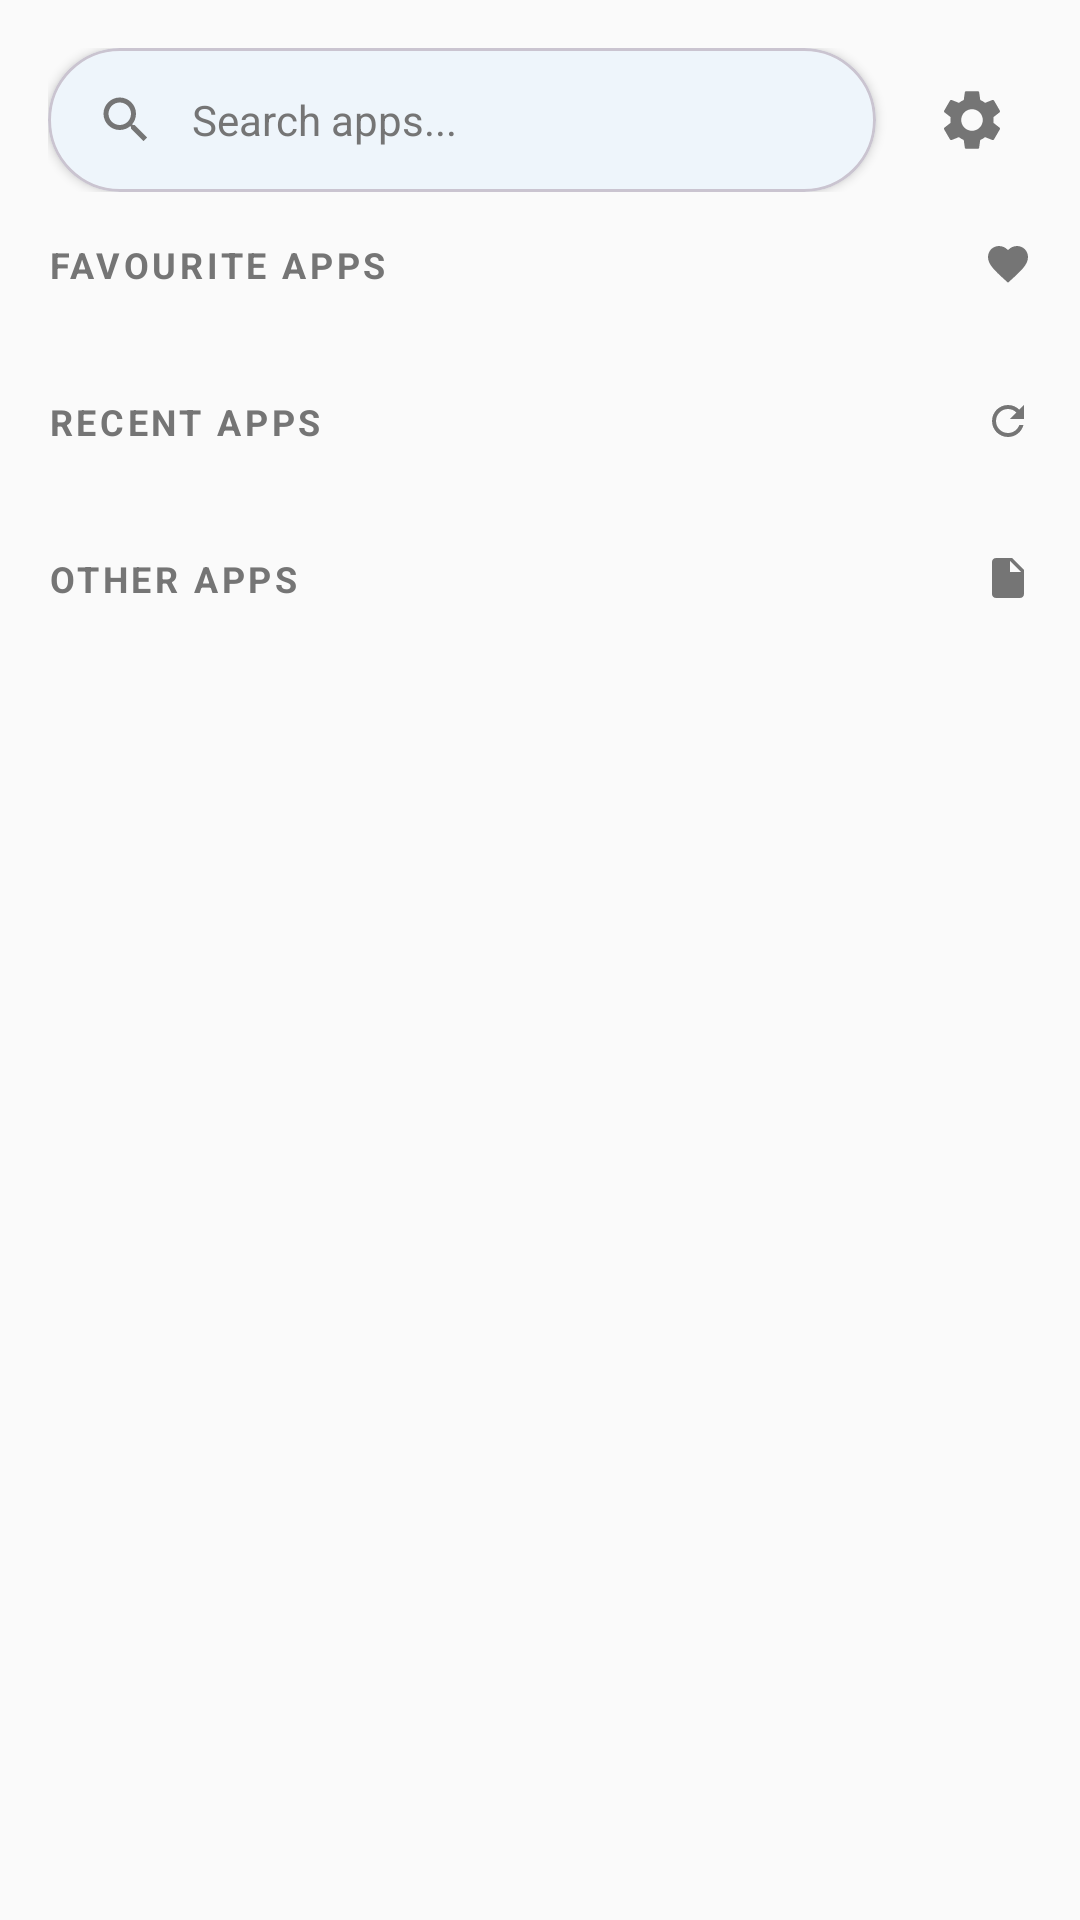

The Android layout XML behind this screen, and the referenced resources:
<!-- AndroidManifest.xml: activity theme Theme.FastAppDrawer.NoActionBar -->
<!-- res/layout/activity_main.xml -->
<?xml version="1.0" encoding="utf-8"?>
<LinearLayout xmlns:android="http://schemas.android.com/apk/res/android"
    xmlns:app="http://schemas.android.com/apk/res-auto"
    android:layout_width="match_parent"
    android:layout_height="match_parent"
    android:orientation="vertical"
    android:background="@color/background">

    
    <LinearLayout
        android:layout_width="match_parent"
        android:layout_height="wrap_content"
        android:orientation="horizontal"
        android:padding="16dp"
        android:gravity="center_vertical">

        <com.google.android.material.card.MaterialCardView
            android:layout_width="0dp"
            android:layout_height="48dp"
            android:layout_weight="1"
            android:layout_marginEnd="12dp"
            app:cardCornerRadius="24dp"
            app:cardElevation="2dp"
            app:cardBackgroundColor="@color/surface">

            <LinearLayout
                android:layout_width="match_parent"
                android:layout_height="match_parent"
                android:orientation="horizontal"
                android:gravity="center_vertical"
                android:paddingStart="16dp"
                android:paddingEnd="16dp">

                <ImageView
                    android:layout_width="20dp"
                    android:layout_height="20dp"
                    android:src="@drawable/ic_search"
                    android:layout_marginEnd="12dp"
                    app:tint="@color/text_secondary" />

                <EditText
                    android:id="@+id/searchEditText"
                    android:layout_width="0dp"
                    android:layout_height="match_parent"
                    android:layout_weight="1"
                    android:background="@android:color/transparent"
                    android:hint="@string/search_apps"
                    android:imeOptions="actionSearch"
                    android:inputType="text"
                    android:singleLine="true"
                    android:textColor="@color/text_primary"
                    android:textColorHint="@color/text_secondary"
                    android:textSize="14sp" />

            </LinearLayout>

        </com.google.android.material.card.MaterialCardView>

        <ImageView
            android:id="@+id/settingsIcon"
            android:layout_width="40dp"
            android:layout_height="40dp"
            android:src="@drawable/ic_settings"
            android:background="?attr/selectableItemBackgroundBorderless"
            android:padding="8dp"
            app:tint="@color/text_secondary" />

    </LinearLayout>

    <androidx.core.widget.NestedScrollView
        android:layout_width="match_parent"
        android:layout_height="0dp"
        android:layout_weight="1"
        android:fillViewport="true">

        <LinearLayout
            android:layout_width="match_parent"
            android:layout_height="wrap_content"
            android:orientation="vertical"
            android:paddingStart="16dp"
            android:paddingEnd="16dp">

            
            <LinearLayout
                android:id="@+id/favoriteSection"
                android:layout_width="match_parent"
                android:layout_height="wrap_content"
                android:orientation="vertical"
                android:layout_marginBottom="24dp">

                <LinearLayout
                    android:layout_width="match_parent"
                    android:layout_height="wrap_content"
                    android:orientation="horizontal"
                    android:gravity="center_vertical"
                    android:layout_marginBottom="12dp">

                    <TextView
                        android:layout_width="0dp"
                        android:layout_height="wrap_content"
                        android:layout_weight="1"
                        android:text="FAVOURITE APPS"
                        android:textColor="@color/text_secondary"
                        android:textSize="12sp"
                        android:textStyle="bold"
                        android:letterSpacing="0.1" />

                    <ImageView
                        android:layout_width="16dp"
                        android:layout_height="16dp"
                        android:src="@drawable/ic_favorite"
                        app:tint="@color/text_secondary" />

                </LinearLayout>

                <androidx.recyclerview.widget.RecyclerView
                    android:id="@+id/favoriteAppsRecyclerView"
                    android:layout_width="match_parent"
                    android:layout_height="wrap_content"
                    android:nestedScrollingEnabled="false" />

            </LinearLayout>

            
            <LinearLayout
                android:id="@+id/recentSection"
                android:layout_width="match_parent"
                android:layout_height="wrap_content"
                android:orientation="vertical"
                android:layout_marginBottom="24dp">

                <LinearLayout
                    android:layout_width="match_parent"
                    android:layout_height="wrap_content"
                    android:orientation="horizontal"
                    android:gravity="center_vertical"
                    android:layout_marginBottom="12dp">

                    <TextView
                        android:layout_width="0dp"
                        android:layout_height="wrap_content"
                        android:layout_weight="1"
                        android:text="RECENT APPS"
                        android:textColor="@color/text_secondary"
                        android:textSize="12sp"
                        android:textStyle="bold"
                        android:letterSpacing="0.1" />

                    <ImageView
                        android:layout_width="16dp"
                        android:layout_height="16dp"
                        android:src="@drawable/ic_refresh"
                        app:tint="@color/text_secondary" />

                </LinearLayout>

                <androidx.recyclerview.widget.RecyclerView
                    android:id="@+id/recentAppsRecyclerView"
                    android:layout_width="match_parent"
                    android:layout_height="wrap_content"
                    android:nestedScrollingEnabled="false" />

            </LinearLayout>

            
            <LinearLayout
                android:id="@+id/allAppsSection"
                android:layout_width="match_parent"
                android:layout_height="wrap_content"
                android:orientation="vertical">

                <LinearLayout
                    android:layout_width="match_parent"
                    android:layout_height="wrap_content"
                    android:orientation="horizontal"
                    android:gravity="center_vertical"
                    android:layout_marginBottom="12dp">

                    <TextView
                        android:layout_width="0dp"
                        android:layout_height="wrap_content"
                        android:layout_weight="1"
                        android:text="OTHER APPS"
                        android:textColor="@color/text_secondary"
                        android:textSize="12sp"
                        android:textStyle="bold"
                        android:letterSpacing="0.1" />

                    <ImageView
                        android:layout_width="16dp"
                        android:layout_height="16dp"
                        android:src="@drawable/ic_default_app"
                        app:tint="@color/text_secondary" />

                </LinearLayout>

                <androidx.recyclerview.widget.RecyclerView
                    android:id="@+id/recyclerView"
                    android:layout_width="match_parent"
                    android:layout_height="wrap_content"
                    android:nestedScrollingEnabled="false"
                    android:paddingBottom="16dp" />

            </LinearLayout>

            
            <LinearLayout
                android:id="@+id/emptyState"
                android:layout_width="match_parent"
                android:layout_height="wrap_content"
                android:orientation="vertical"
                android:gravity="center"
                android:padding="32dp"
                android:visibility="gone">

                <ImageView
                    android:layout_width="64dp"
                    android:layout_height="64dp"
                    android:src="@drawable/ic_search"
                    android:layout_marginBottom="16dp"
                    app:tint="@color/text_secondary" />

                <TextView
                    android:layout_width="wrap_content"
                    android:layout_height="wrap_content"
                    android:text="Loading apps..."
                    android:textColor="@color/text_secondary"
                    android:textSize="16sp"
                    android:gravity="center" />

            </LinearLayout>

        </LinearLayout>

    </androidx.core.widget.NestedScrollView>

</LinearLayout>
<!-- resources referenced by this layout -->
<resources>
  <color name="background">#FAFAFA</color>
  <color name="surface">#FFFFFF</color>
  <color name="text_primary">#212121</color>
  <color name="text_secondary">#757575</color>
  <!-- drawable ic_default_app (drawable) -->
  <vector xmlns:android="http://schemas.android.com/apk/res/android"
      android:width="24dp"
      android:height="24dp"
      android:viewportWidth="24"
      android:viewportHeight="24"
      android:tint="?attr/colorOnSurface">
    <path
        android:fillColor="@android:color/white"
        android:pathData="M6,2C4.9,2 4,2.9 4,4V20C4,21.1 4.9,22 6,22H18C19.1,22 20,21.1 20,20V8L14,2H6ZM13,3.5L18.5,9H13V3.5Z"/>
  </vector>
  <!-- drawable ic_favorite (drawable) -->
  <vector xmlns:android="http://schemas.android.com/apk/res/android"
      android:width="24dp"
      android:height="24dp"
      android:viewportWidth="24"
      android:viewportHeight="24"
      android:tint="?attr/colorSecondary">
    <path
        android:fillColor="@android:color/white"
        android:pathData="M12,21.35l-1.45,-1.32C5.4,15.36 2,12.28 2,8.5 2,5.42 4.42,3 7.5,3c1.74,0 3.41,0.81 4.5,2.09C13.09,3.81 14.76,3 16.5,3 19.58,3 22,5.42 22,8.5c0,3.78 -3.4,6.86 -8.55,11.54L12,21.35z"/>
  </vector>
  <!-- drawable ic_refresh (drawable) -->
  <vector xmlns:android="http://schemas.android.com/apk/res/android"
      android:width="24dp"
      android:height="24dp"
      android:viewportWidth="24"
      android:viewportHeight="24"
      android:tint="?attr/colorOnPrimary">
    <path
        android:fillColor="@android:color/white"
        android:pathData="M17.65,6.35C16.2,4.9 14.21,4 12,4c-4.42,0 -7.99,3.58 -7.99,8s3.57,8 7.99,8c3.73,0 6.84,-2.55 7.73,-6h-2.08c-0.82,2.33 -3.04,4 -5.65,4 -3.31,0 -6,-2.69 -6,-6s2.69,-6 6,-6c1.66,0 3.14,0.69 4.22,1.78L13,11h7V4l-2.35,2.35z"/>
  </vector>
  <!-- drawable ic_search (drawable) -->
  <vector xmlns:android="http://schemas.android.com/apk/res/android"
      android:width="24dp"
      android:height="24dp"
      android:viewportWidth="24"
      android:viewportHeight="24"
      android:tint="?attr/colorOnSurface">
    <path
        android:fillColor="@android:color/white"
        android:pathData="M15.5,14h-0.79l-0.28,-0.27C15.41,12.59 16,11.11 16,9.5 16,5.91 13.09,3 9.5,3S3,5.91 3,9.5 5.91,16 9.5,16c1.61,0 3.09,-0.59 4.23,-1.57l0.27,0.28v0.79l5,4.99L20.49,19l-4.99,-5zM9.5,14C7.01,14 5,11.99 5,9.5S7.01,5 9.5,5 14,7.01 14,9.5 11.99,14 9.5,14z"/>
  </vector>
  <!-- drawable ic_settings (drawable) -->
  <vector xmlns:android="http://schemas.android.com/apk/res/android"
      android:width="24dp"
      android:height="24dp"
      android:viewportWidth="24"
      android:viewportHeight="24"
      android:tint="?attr/colorOnPrimary">
    <path
        android:fillColor="@android:color/white"
        android:pathData="M19.14,12.94c0.04,-0.3 0.06,-0.61 0.06,-0.94c0,-0.32 -0.02,-0.64 -0.07,-0.94l2.03,-1.58c0.18,-0.14 0.23,-0.41 0.12,-0.61l-1.92,-3.32c-0.12,-0.22 -0.37,-0.29 -0.59,-0.22l-2.39,0.96c-0.5,-0.38 -1.03,-0.7 -1.62,-0.94L14.4,2.81c-0.04,-0.24 -0.24,-0.41 -0.48,-0.41h-3.84c-0.24,0 -0.43,0.17 -0.47,0.41L9.25,5.35C8.66,5.59 8.12,5.92 7.63,6.29L5.24,5.33c-0.22,-0.08 -0.47,0 -0.59,0.22L2.74,8.87C2.62,9.08 2.66,9.34 2.86,9.48l2.03,1.58C4.84,11.36 4.8,11.69 4.8,12s0.02,0.64 0.07,0.94l-2.03,1.58c-0.18,0.14 -0.23,0.41 -0.12,0.61l1.92,3.32c0.12,0.22 0.37,0.29 0.59,0.22l2.39,-0.96c0.5,0.38 1.03,0.7 1.62,0.94l0.36,2.54c0.05,0.24 0.24,0.41 0.48,0.41h3.84c0.24,0 0.44,-0.17 0.47,-0.41l0.36,-2.54c0.59,-0.24 1.13,-0.56 1.62,-0.94l2.39,0.96c0.22,0.08 0.47,0 0.59,-0.22l1.92,-3.32c0.12,-0.22 0.07,-0.47 -0.12,-0.61L19.14,12.94zM12,15.6c-1.98,0 -3.6,-1.62 -3.6,-3.6s1.62,-3.6 3.6,-3.6s3.6,1.62 3.6,3.6S13.98,15.6 12,15.6z"/>
  </vector>
  <string name="search_apps">Search apps...</string>
  <style name="Theme.FastAppDrawer.NoActionBar">
          <item name="windowActionBar">false</item>
          <item name="windowNoTitle">true</item>
      </style>
</resources>
